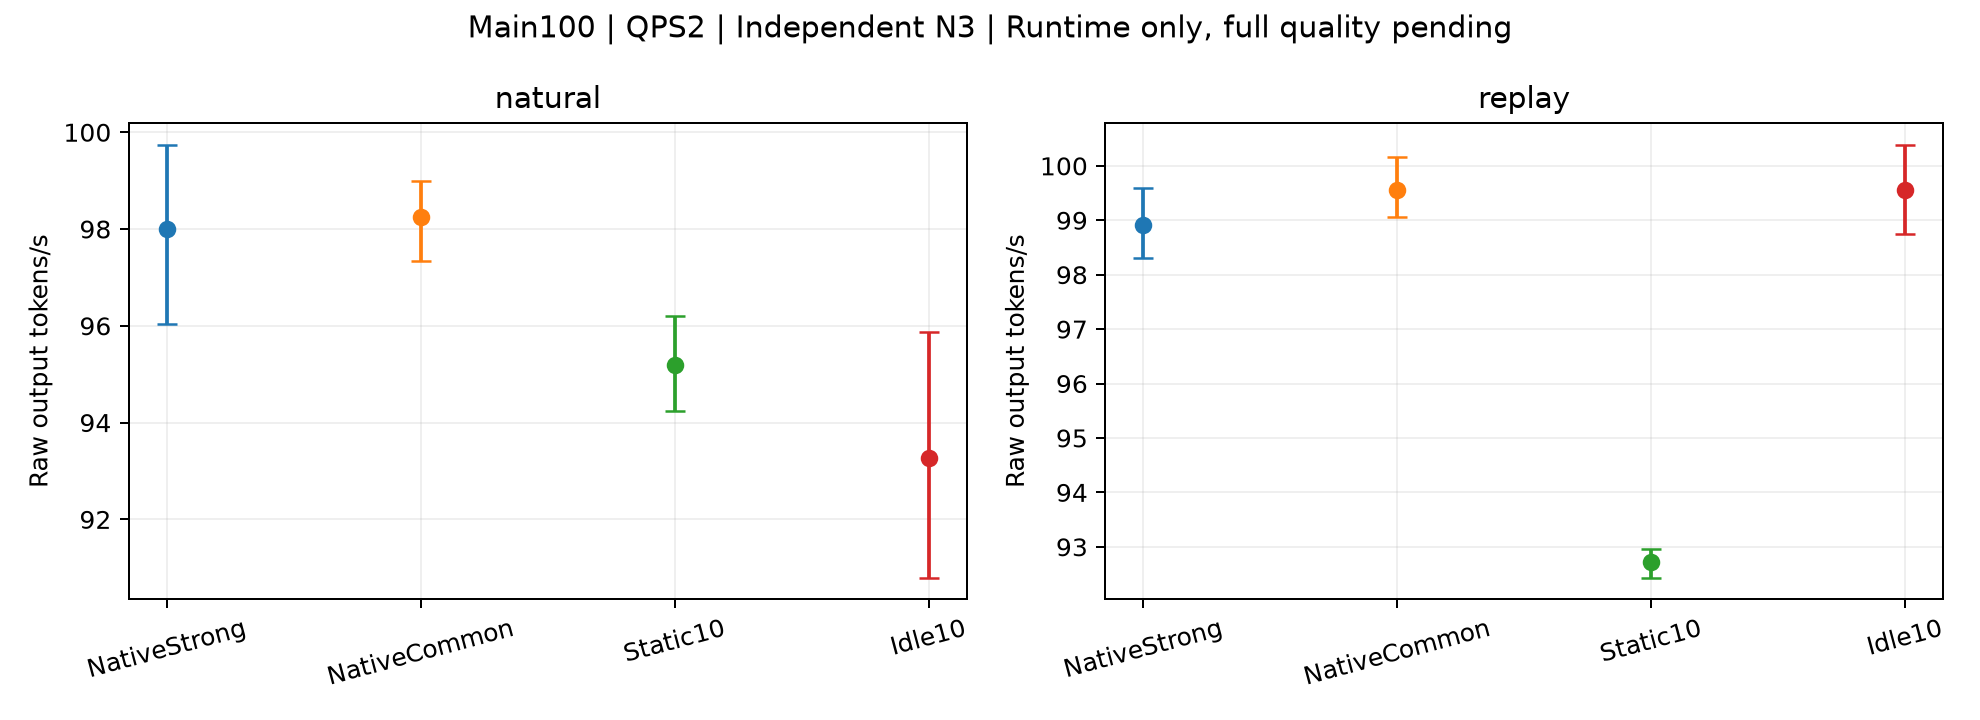

The table this chart was drawn from, first rows:
subset, mode, method, metric, start_mean, CI_low, CI_high
Main100, natural, NativeStrong, raw_output_tokens_per_second, 97.99, 96.04, 99.74
Main100, natural, NativeCommon, raw_output_tokens_per_second, 98.26, 97.33, 98.99
Main100, natural, Static10, raw_output_tokens_per_second, 95.19, 94.24, 96.21
Main100, natural, Idle10, raw_output_tokens_per_second, 93.27, 90.8, 95.87
Main100, replay, NativeStrong, raw_output_tokens_per_second, 98.9, 98.31, 99.59
Main100, replay, NativeCommon, raw_output_tokens_per_second, 99.56, 99.06, 100.2
Main100, replay, Static10, raw_output_tokens_per_second, 92.72, 92.43, 92.96
Main100, replay, Idle10, raw_output_tokens_per_second, 99.55, 98.75, 100.4
